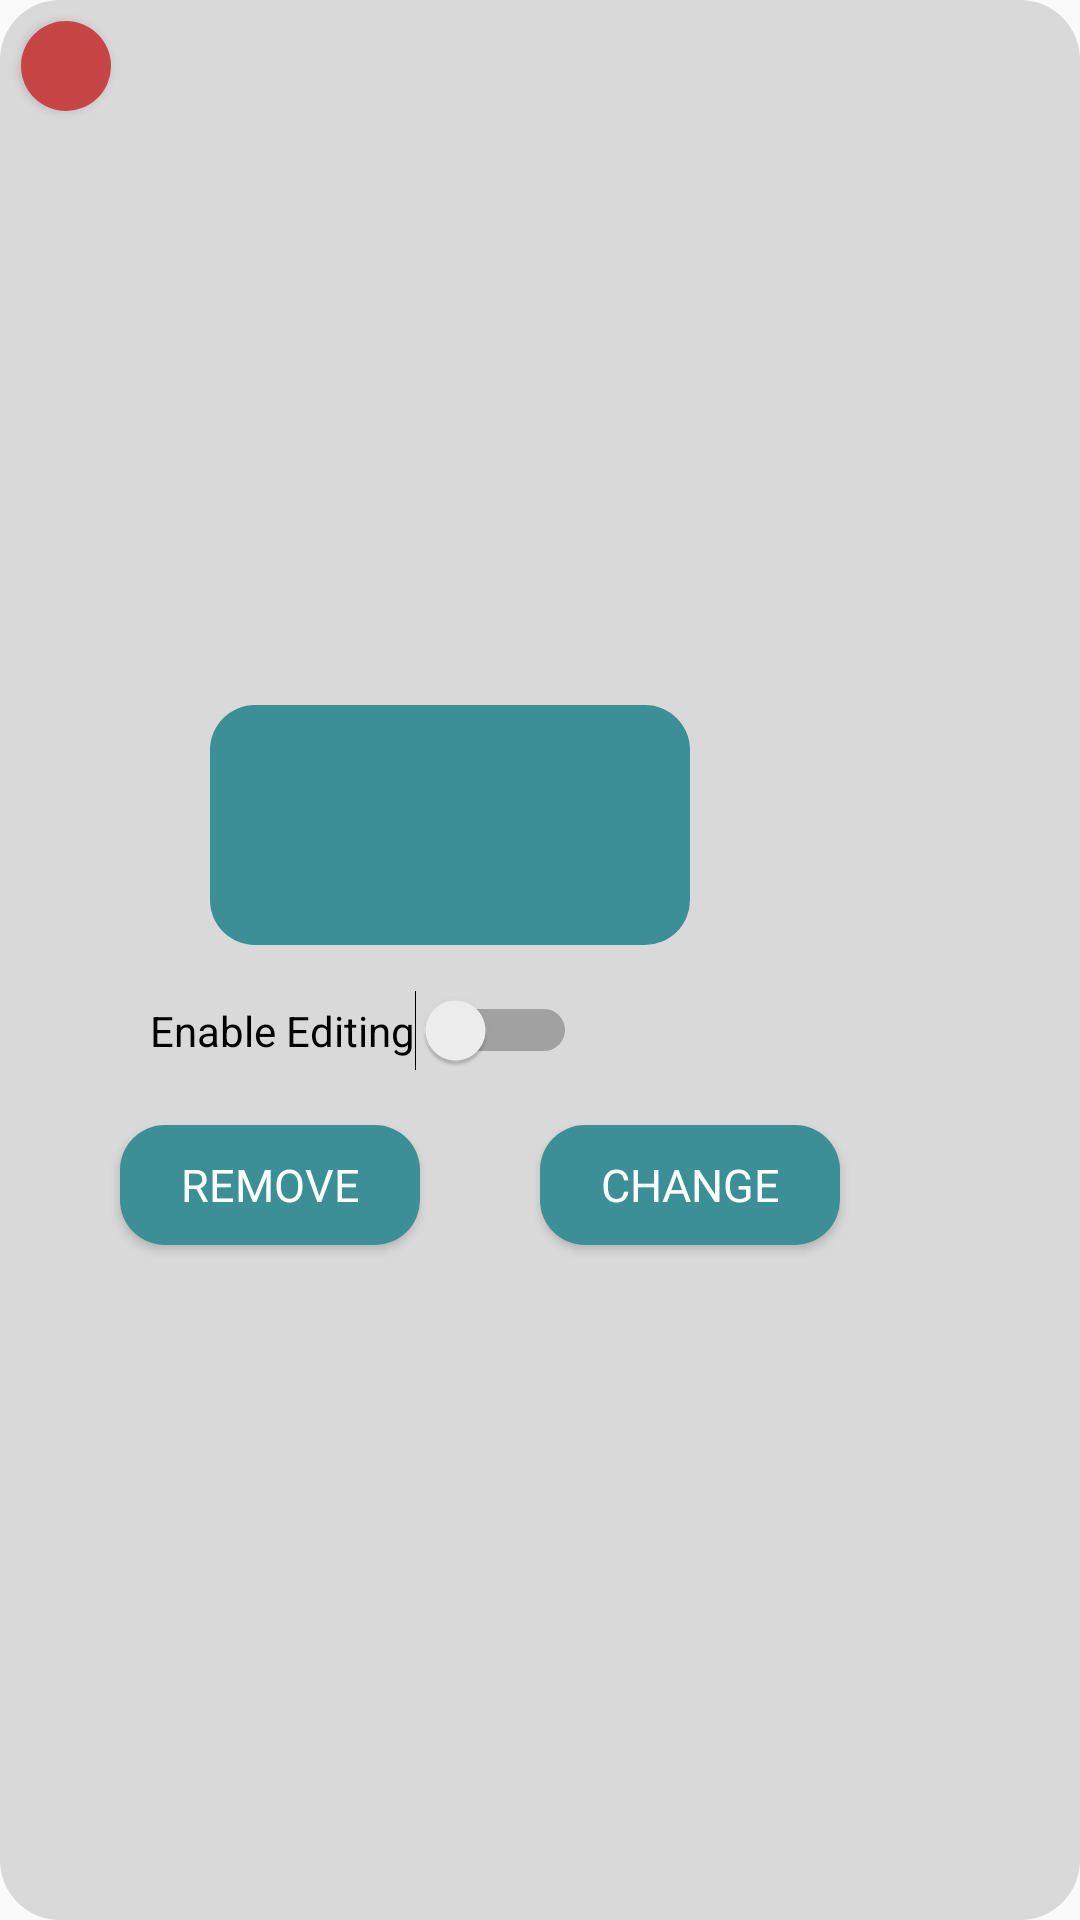

Here is an Android app screen rendered from its layout file. Give the layout XML and the strings, colors and styles it references.
<!-- AndroidManifest.xml: application theme Theme.FarmEase -->
<!-- res/layout/calendar_panel.xml -->
<?xml version="1.0" encoding="utf-8"?>
<RelativeLayout xmlns:android="http://schemas.android.com/apk/res/android"
    android:layout_width="300dp"
    android:layout_height="450dp"
    android:background="@drawable/round_calendar">

    <Button
        android:id="@+id/exit1"
        android:layout_width="30dp"
        android:layout_height="30dp"
        android:layout_marginStart="7dp"
        android:layout_marginTop="7dp"
        android:background="@drawable/exit_but" />
    <FrameLayout
        android:layout_width="200dp"
        android:layout_marginStart="50dp"
        android:layout_marginTop="75dp"
        android:layout_height="250dp"
        android:background="@drawable/rounded_cornerwhite">

        <ImageView
            android:id="@+id/eventImage"
            android:layout_marginTop="20dp"
            android:layout_marginStart="40dp"
            android:layout_width="120dp"
            android:layout_height="120dp"/>
        <EditText
            android:id="@+id/Event"
            android:layout_marginStart="20dp"
            android:layout_marginTop="160dp"
            android:layout_width="160dp"
            android:layout_height="80dp"
            android:background="@drawable/buttheme"
            android:textColor="@color/white"
            android:fontFamily="@font/oxa"
            android:textSize="20sp"
            android:text=""
            android:textAlignment="center"
            android:padding="20dp"/>

    </FrameLayout>

    <Button
        android:id="@+id/removeCalendar"
        android:layout_width="100dp"
        android:layout_height="40dp"
        android:layout_marginStart="40dp"
        android:layout_marginTop="375dp"
        android:background="@drawable/buttheme"
        android:fontFamily="@font/oxa"
        android:text="Remove"
        android:textAlignment="center"
        android:textColor="@color/white"
        android:textSize="15sp" />

    <Button
        android:id="@+id/editCalendar"
        android:layout_width="100dp"
        android:layout_height="40dp"
        android:layout_marginStart="180dp"
        android:layout_marginTop="375dp"
        android:background="@drawable/buttheme"
        android:fontFamily="@font/oxa"
        android:onClick="addEvent"
        android:text="Change"
        android:textAlignment="center"
        android:textColor="@color/white"
        android:textSize="15sp" />

    <Switch
        android:layout_marginStart="50dp"
        android:layout_marginTop="330dp"
        android:id="@+id/switch2"
        android:layout_width="wrap_content"
        android:layout_height="wrap_content"
        android:text="Enable Editing" />


</RelativeLayout>
<!-- resources referenced by this layout -->
<resources>
  <color name="white">#FFFFFFFF</color>
  <!-- drawable buttheme (drawable) -->
  <?xml version="1.0" encoding="utf-8"?>
  <shape xmlns:android="http://schemas.android.com/apk/res/android"
      android:shape="rectangle">
  
      <solid android:color="@color/app_theme"/>
      <corners android:radius="15dp"/>
  
  </shape>
  <!-- drawable exit_but (drawable) -->
  <?xml version="1.0" encoding="utf-8"?>
  <shape xmlns:android="http://schemas.android.com/apk/res/android" android:shape="oval" >
      <solid android:color="@color/removalred"/>
  
  </shape>
  <!-- drawable round_calendar (drawable) -->
  <?xml version="1.0" encoding="utf-8"?>
  <shape xmlns:android="http://schemas.android.com/apk/res/android" android:shape="rectangle" >
      <solid android:color="@color/calendar"/>
      <corners android:radius="20dp"/>
  
  </shape>
  <style name="Theme.FarmEase" parent="Theme.AppCompat.Light.NoActionBar">
          
          <item name="colorPrimary">@color/app_theme</item>
          <item name="colorPrimaryVariant">@color/app_theme</item>
          <item name="colorOnPrimary">@color/white</item>
          
          <item name="colorSecondary">@color/teal_200</item>
          <item name="colorSecondaryVariant">@color/teal_700</item>
          <item name="colorOnSecondary">@color/black</item>
          
          <item name="android:statusBarColor">?attr/colorPrimaryVariant</item>
          
      </style>
  <color name="app_theme">#3C8F96</color>
  <color name="removalred">#C74545</color>
  <color name="calendar">#D9D9D9</color>
  <color name="teal_200">#FF03DAC5</color>
  <color name="teal_700">#FF018786</color>
  <color name="black">#FF000000</color>
</resources>
